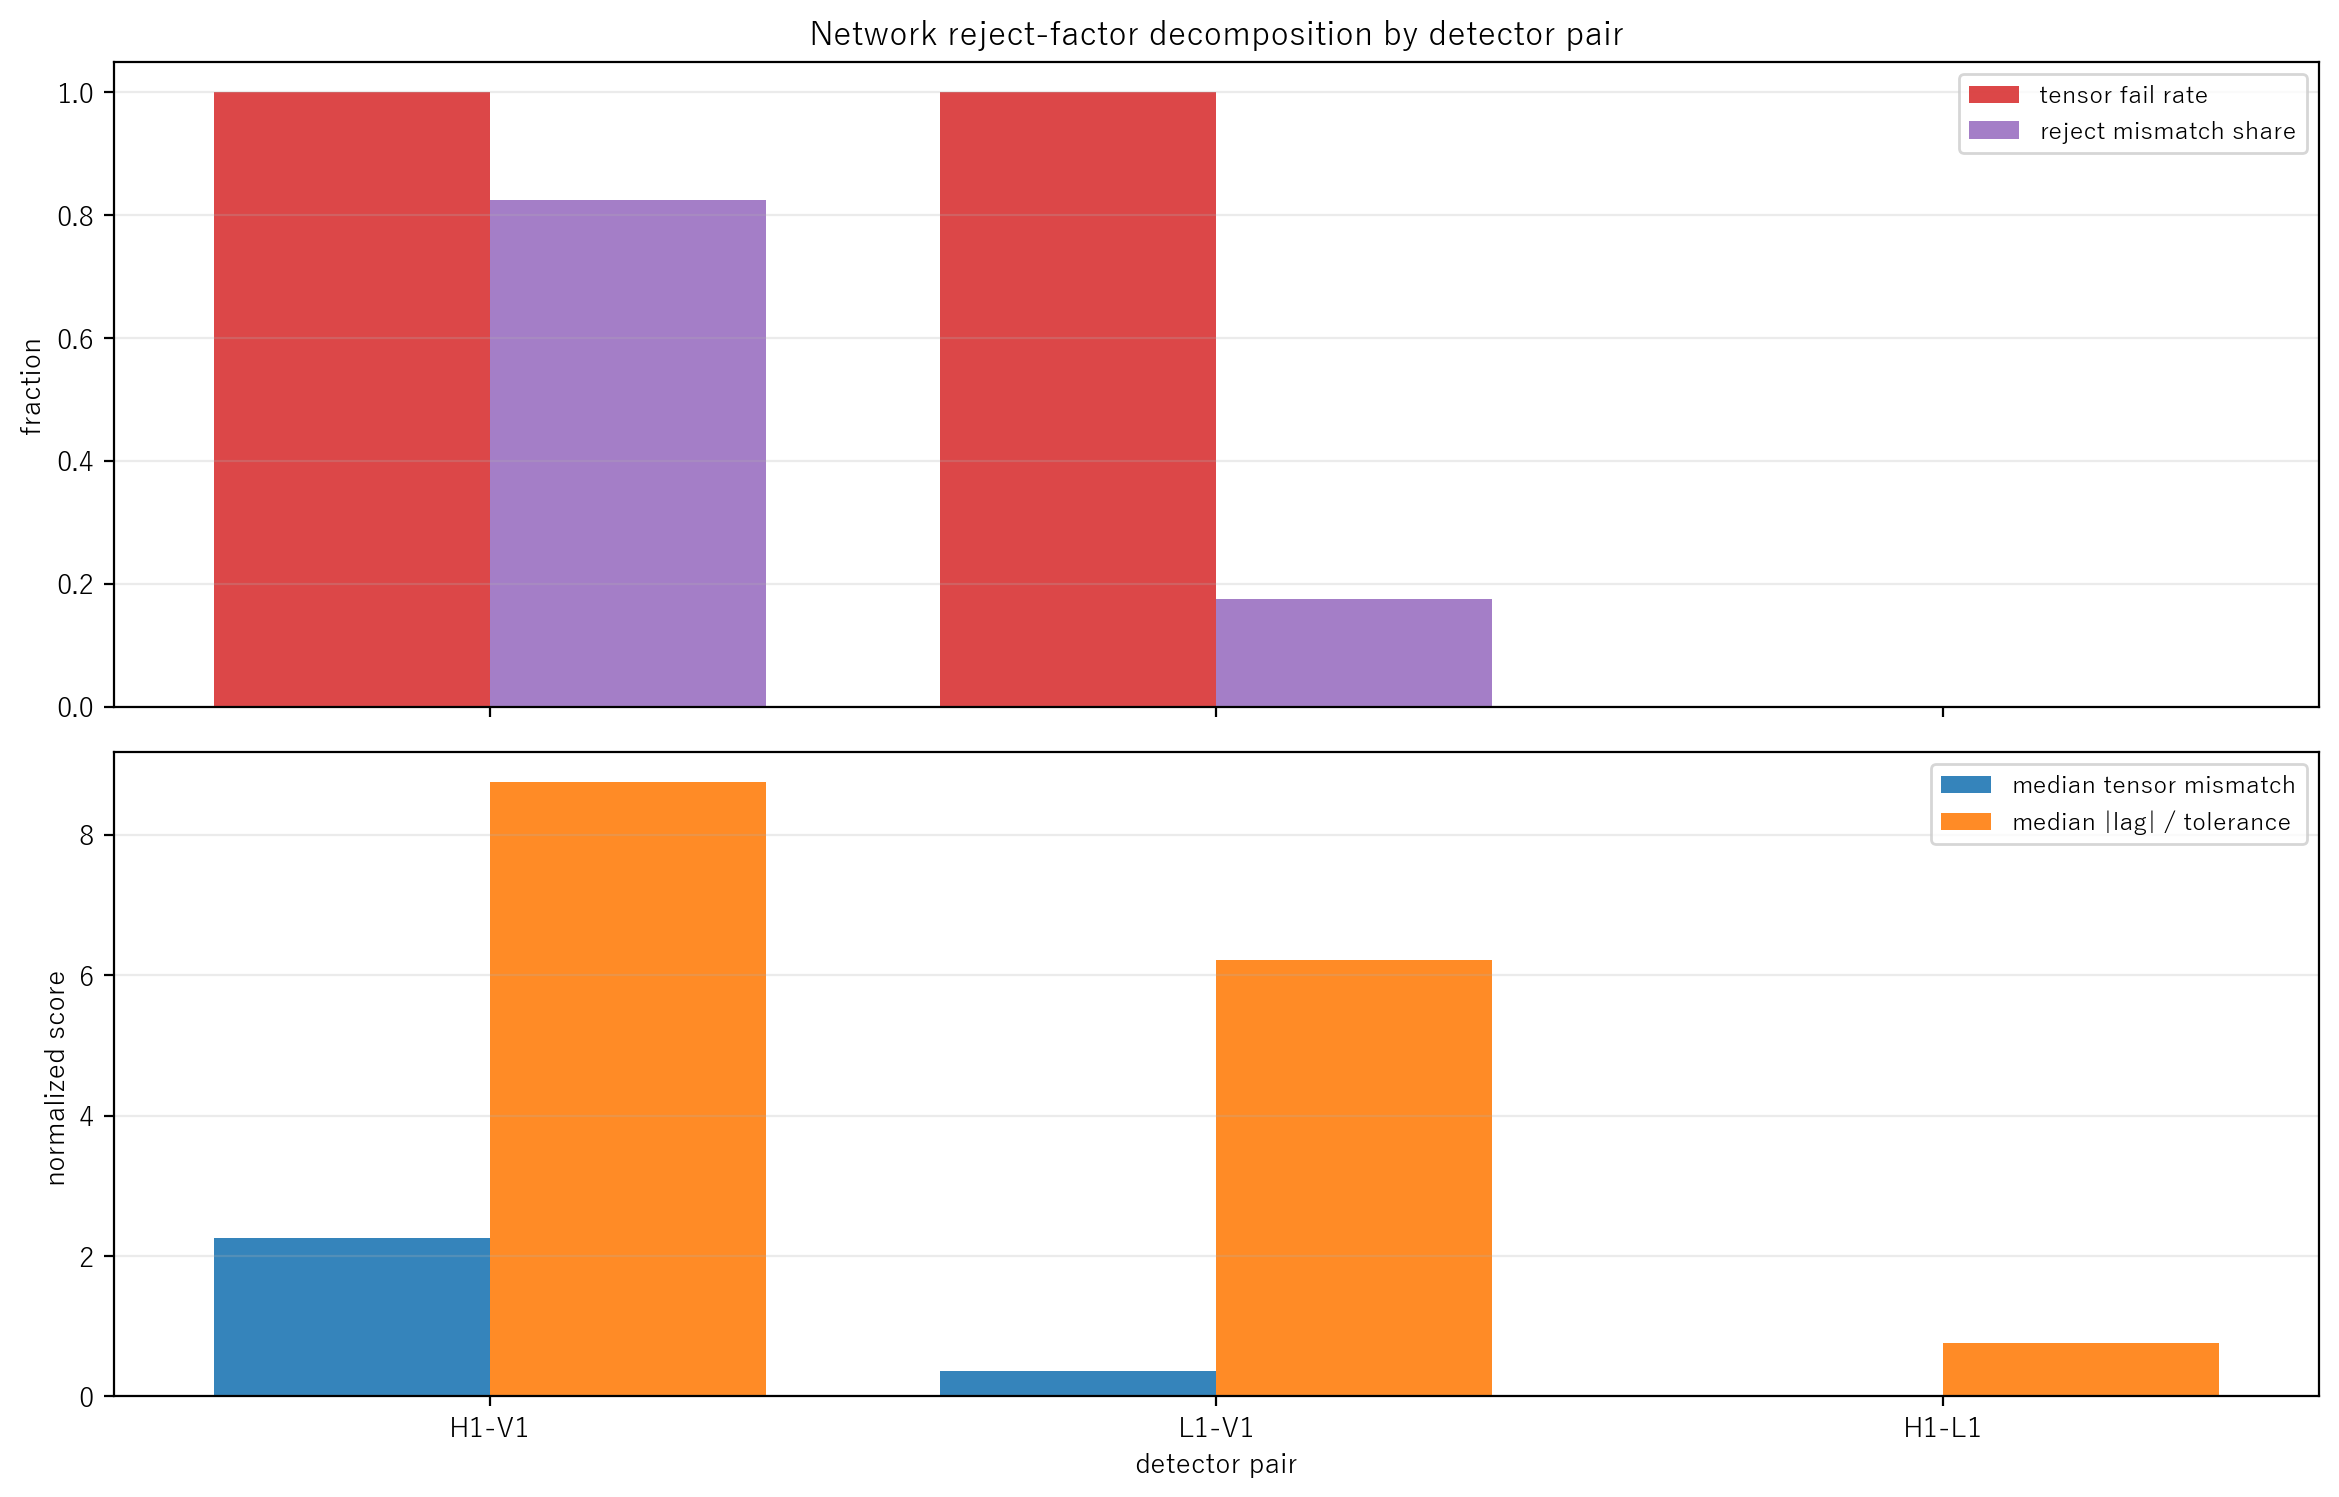

The data file committed next to this chart (first rows):
pair, bottleneck_rank, n_rows, n_reject_event_rows, n_tensor_fail, tensor_fail_rate, scalar_overlap_rate, mean_reject_tensor_mismatch_share, median_tensor_mismatch, median_scalar_mismatch, median_abs_corr, median_abs_lag_over_tolerance, median_obs_ratio_iqr_rel
H1-V1, 1, 2, 2, 2, 1, 0, 0.8247, 2.252, 10.79, 0.06702, 8.75, 0.5394
L1-V1, 2, 2, 2, 2, 1, 0.5, 0.1752, 0.3653, 4.866, 0.08906, 6.214, 0.5523
H1-L1, 3, 1, 1, 0, 0, 1, 0.0002254, 0.0004535, 0.02001, 0.653, 0.7586, 0.5983
